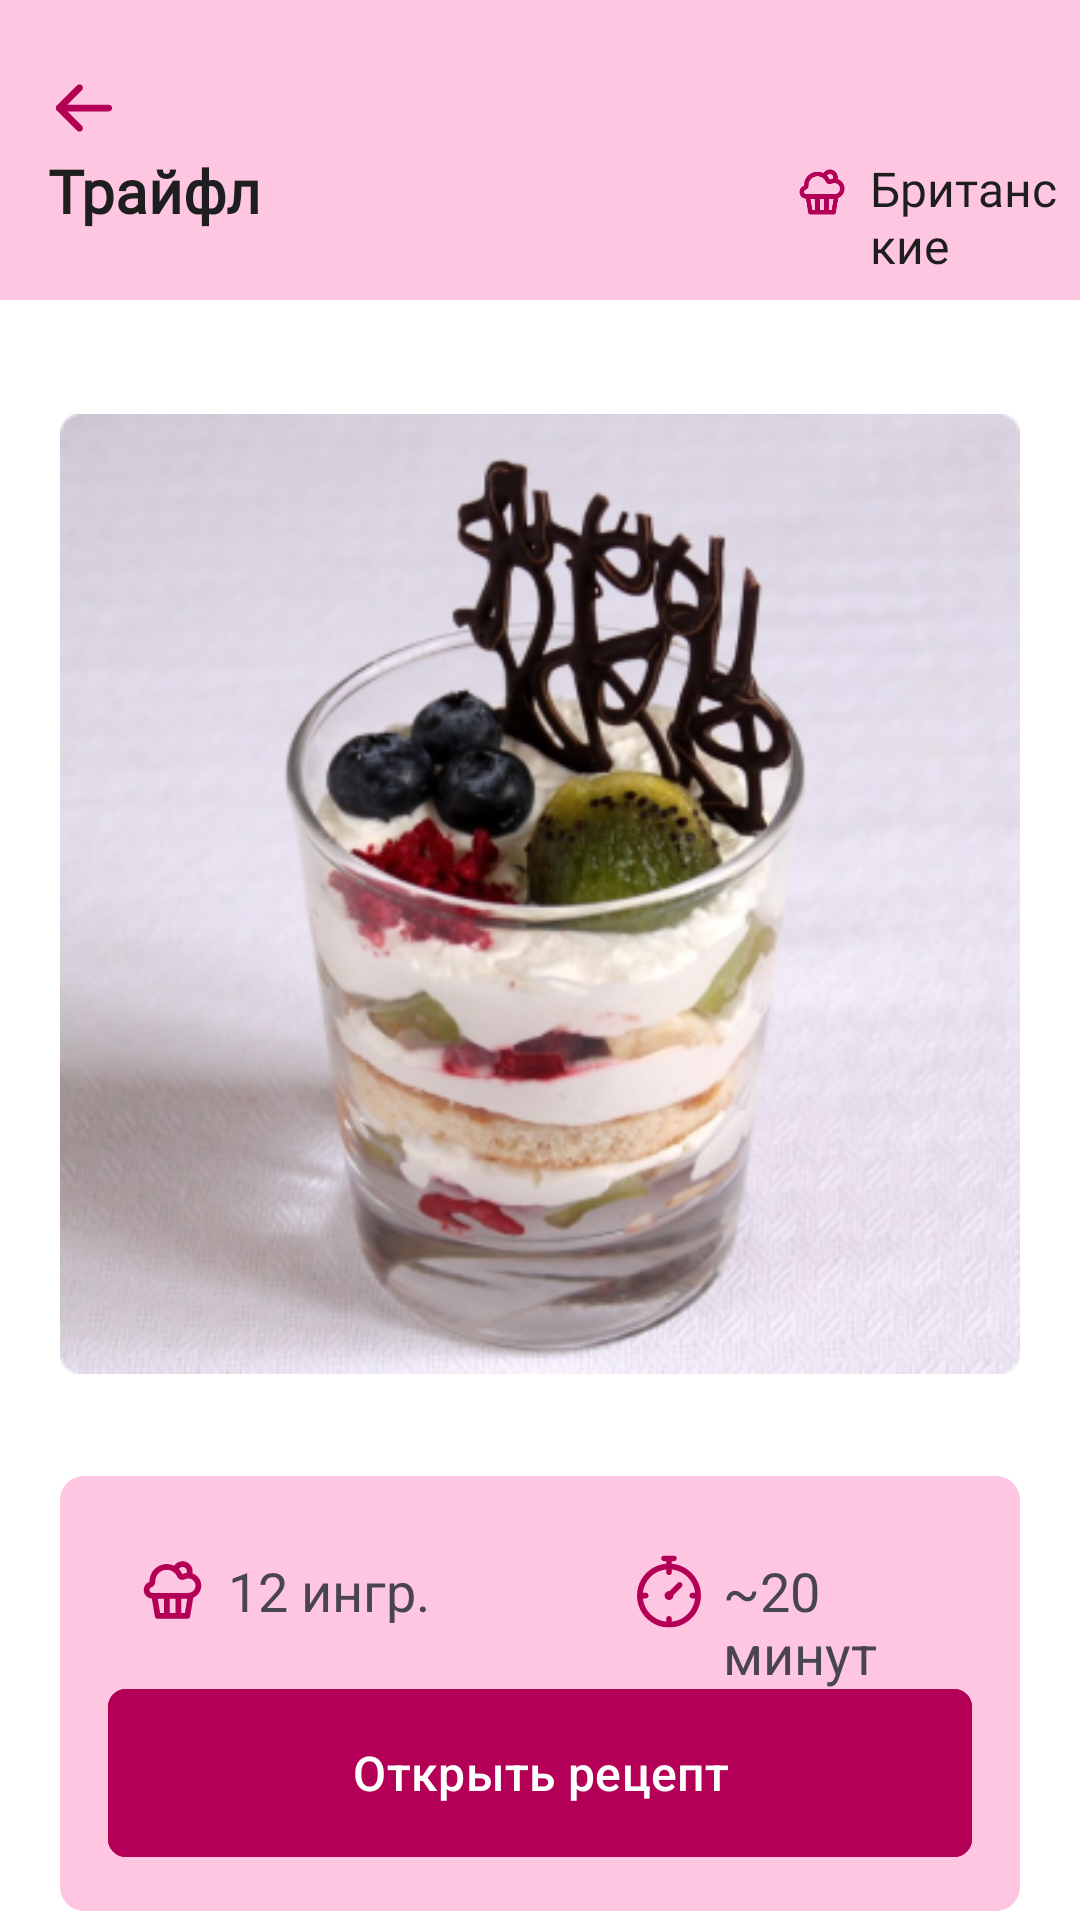

Layout XML and referenced resources for this Android screen:
<!-- AndroidManifest.xml: application theme Theme.Sacura -->
<!-- res/layout/activity_tab3_class3_details.xml -->
<?xml version="1.0" encoding="utf-8"?>
<LinearLayout xmlns:android="http://schemas.android.com/apk/res/android"
    xmlns:app="http://schemas.android.com/apk/res-auto"
    xmlns:tools="http://schemas.android.com/tools"
    android:id="@+id/main"
    android:layout_width="match_parent"
    android:layout_height="match_parent"
    tools:context=".tab3Class3DetailsActivity"
    android:orientation="vertical"
    android:background="@color/white">

    <FrameLayout
        android:layout_width="match_parent"
        android:layout_height="100dp"
        android:background="@color/main_light_color">


        <TextView
            android:id="@+id/classname"
            android:layout_width="wrap_content"
            android:layout_height="wrap_content"
            android:fontFamily="@font/roboto"
            android:text="@string/tab3_class3_name"
            android:textSize="20sp"
            android:textStyle="bold"
            android:layout_marginStart="16dp"
            android:layout_marginTop="50dp"
            android:textColor="@color/main_dark"/>

        <ImageView
            android:id="@+id/backButton"
            android:layout_width="wrap_content"
            android:layout_height="wrap_content"
            android:layout_marginStart="16dp"
            android:layout_marginTop="24dp"
            app:srcCompat="@drawable/second_back_icon" />

        <ImageView
            android:id="@+id/imageView2"
            android:layout_width="wrap_content"
            android:layout_height="wrap_content"
            app:srcCompat="@drawable/class_icon"
            android:layout_marginTop="55dp"
            android:layout_marginStart="265dp"/>
        <TextView
            android:id="@+id/tabname"
            android:layout_width="wrap_content"
            android:layout_height="wrap_content"
            android:fontFamily="@font/roboto"
            android:text="@string/tab_text_3"
            android:textSize="16sp"
            android:layout_marginStart="290dp"
            android:layout_marginTop="52dp"
            android:textColor="@color/main_dark"/>
    </FrameLayout>

    <ImageView
        android:id="@+id/image"
        android:layout_width="fill_parent"
        android:layout_height="wrap_content"
        app:srcCompat="@drawable/tab3_class3"
        android:layout_marginTop="16dp"
        android:layout_marginStart="20dp"
        android:layout_marginEnd="20dp"/>

    <FrameLayout
        android:layout_width="fill_parent"
        android:layout_height="145dp"
        android:background="@drawable/border_radius_tabs"
        android:layout_marginTop="12dp"
        android:layout_marginStart="20dp"
        android:layout_marginEnd="20dp">

        <ImageView
            android:id="@+id/imageView4"
            android:layout_width="wrap_content"
            android:layout_height="wrap_content"
            app:srcCompat="@drawable/cake_icon"
            android:layout_marginStart="10dp"
            android:layout_marginTop="10dp"/>

        <TextView
            android:id="@+id/textView2"
            android:layout_width="wrap_content"
            android:layout_height="wrap_content"
            android:layout_marginStart="40dp"
            android:layout_marginTop="10dp"
            android:text="12 ингр."
            android:textSize="18sp" />

        <ImageView
            android:id="@+id/imageView5"
            android:layout_width="wrap_content"
            android:layout_height="wrap_content"
            app:srcCompat="@drawable/timer_icon"
            android:layout_marginStart="175dp"
            android:layout_marginTop="10dp"/>
        <TextView
            android:id="@+id/textView3"
            android:layout_width="wrap_content"
            android:layout_height="wrap_content"
            android:text="~20 минут"
            android:textSize="18sp"
            android:layout_marginStart="205dp"
            android:layout_marginTop="10dp"/>

        <Button
            android:id="@+id/openRecipe"
            android:layout_width="fill_parent"
            android:layout_height="56dp"
            android:layout_marginTop="55dp"
            android:layout_marginBottom="16dp"
            android:backgroundTint="@color/main_color"
            android:insetTop="0dp"
            android:insetBottom="0dp"
            android:text="@string/recipe_text"
            android:textColor="#FFFFFF"
            android:textSize="16sp"
            app:cornerRadius="6dp"/>
    </FrameLayout>
</LinearLayout>
<!-- resources referenced by this layout -->
<resources>
  <color name="main_color">#B30056</color>
  <color name="main_dark">#1E1E1E</color>
  <color name="main_light_color">#FFC6E1</color>
  <color name="white">#FFFFFFFF</color>
  <!-- drawable border_radius_tabs (drawable) -->
  <?xml version="1.0" encoding="utf-8"?>
  <shape xmlns:android="http://schemas.android.com/apk/res/android">
      <corners android:radius="8dp"/>
      <padding
          android:bottom="16dp"
          android:left="16dp"
          android:right="16dp"
          android:top="16dp" />
      <solid android:color="@color/main_light_color"/>
  </shape>
  <!-- drawable cake_icon: vector/xml drawable (drawable, 2457 chars, omitted) -->
  <!-- drawable class_icon: vector/xml drawable (drawable, 2412 chars, omitted) -->
  <!-- drawable second_back_icon (drawable) -->
  <vector xmlns:android="http://schemas.android.com/apk/res/android"
      android:width="24dp"
      android:height="24dp"
      android:viewportWidth="24"
      android:viewportHeight="24">
    <path
        android:pathData="M2.625,12C2.625,11.379 3.129,10.875 3.75,10.875H20.25C20.871,10.875 21.375,11.379 21.375,12C21.375,12.621 20.871,13.125 20.25,13.125H3.75C3.129,13.125 2.625,12.621 2.625,12Z"
        android:fillColor="@color/main_color"
        android:fillType="evenOdd"/>
    <path
        android:pathData="M11.295,4.455C11.735,4.894 11.735,5.606 11.295,6.045L5.341,12L11.295,17.955C11.735,18.394 11.735,19.106 11.295,19.545C10.856,19.985 10.144,19.985 9.705,19.545L2.954,12.795C2.515,12.356 2.515,11.644 2.954,11.205L9.705,4.455C10.144,4.015 10.856,4.015 11.295,4.455Z"
        android:fillColor="@color/main_color"
        android:fillType="evenOdd"/>
  </vector>
  <!-- drawable tab3_class3: png bitmap (drawable, 199850 bytes) -->
  <!-- drawable timer_icon (drawable) -->
  <vector xmlns:android="http://schemas.android.com/apk/res/android"
      android:width="24dp"
      android:height="25dp"
      android:viewportWidth="24"
      android:viewportHeight="25">
    <group>
      <clip-path
          android:pathData="M0,0.5h24v24h-24z"/>
      <path
          android:pathData="M12.947,3.243V2.393H13.63C14.153,2.393 14.576,1.969 14.576,1.447C14.576,0.924 14.153,0.5 13.63,0.5H10.37C9.847,0.5 9.423,0.924 9.423,1.447C9.423,1.969 9.847,2.393 10.37,2.393H11.053V3.242C5.623,3.723 1.35,8.297 1.35,13.85C1.35,19.722 6.128,24.5 12,24.5C17.872,24.5 22.65,19.722 22.65,13.85C22.65,8.297 18.377,3.723 12.947,3.243ZM12.947,22.555V21.612C12.947,21.089 12.523,20.666 12,20.666C11.477,20.666 11.053,21.089 11.053,21.612V22.555C6.979,22.115 3.734,18.87 3.295,14.797H4.238C4.761,14.797 5.184,14.373 5.184,13.85C5.184,13.327 4.761,12.903 4.238,12.903H3.294C3.734,8.83 6.98,5.584 11.053,5.145V6.088C11.053,6.611 11.477,7.034 12,7.034C12.523,7.034 12.946,6.611 12.946,6.088V5.144C17.02,5.584 20.265,8.829 20.705,12.903H19.762C19.239,12.903 18.816,13.327 18.816,13.85C18.816,14.373 19.239,14.797 19.762,14.797H20.705C20.265,18.871 17.021,22.116 12.947,22.555Z"
          android:fillColor="#B30056"/>
      <path
          android:pathData="M14.871,9.64L12.144,12.367C12.097,12.363 12.049,12.36 12,12.36C11.177,12.36 10.51,13.027 10.51,13.85C10.51,14.673 11.177,15.34 12,15.34C12.823,15.34 13.49,14.673 13.49,13.85C13.49,13.801 13.487,13.753 13.483,13.706L16.21,10.979C16.579,10.609 16.579,10.01 16.21,9.64C15.84,9.27 15.241,9.271 14.871,9.64Z"
          android:fillColor="#B30056"/>
    </group>
  </vector>
  <string name="recipe_text">Открыть рецепт</string>
  <string name="tab3_class3_name">Трайфл</string>
  <string name="tab_text_3">Британские</string>
  <style name="Theme.Sacura" parent="Base.Theme.Sacura" />
  <style name="Base.Theme.Sacura" parent="Theme.Material3.Light.NoActionBar">
          
          <item name="android:statusBarColor">@color/main_color</item>
      </style>
</resources>
